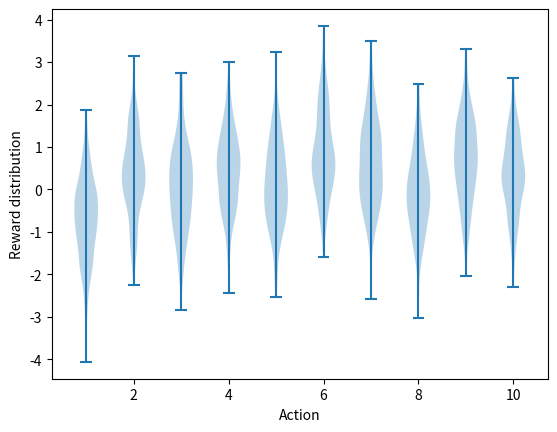

The matplotlib source for this figure: (Note: this script raises an exception after producing the figure.)
#######################################################################
# Copyright (C)                                                       #
# 2016-2018 Shangtong Zhang(zhangshangtong.cpp@gmail.com)             #
# 2016 Tian Jun(tianjun.cpp@gmail.com)                                #
# 2016 Artem Oboturov(oboturov@gmail.com)                             #
# 2016 Kenta Shimada(hyperkentakun@gmail.com)                         #
# Permission given to modify the code as long as you keep this        #
# declaration at the top                                              #
#######################################################################

import matplotlib
matplotlib.use('Agg')
import matplotlib.pyplot as plt
import numpy as np
from tqdm import tqdm

class Bandit:
    # @k_arm: # of arms
    # @epsilon: probability for exploration in epsilon-greedy algorithm
    # @initial: initial estimation for each action
    # @step_size: constant step size for updating estimations
    # @sample_averages: if True, use sample averages to update estimations instead of constant step size
    # @UCB_param: if not None, use UCB algorithm to select action
    # @gradient: if True, use gradient based bandit algorithm
    # @gradient_baseline: if True, use average reward as baseline for gradient based bandit algorithm
    # 
    def __init__(self, k_arm=10, epsilon=0., initial=0., step_size=0.1, sample_averages=False, UCB_param=None,
                 gradient=False, gradient_baseline=False, true_reward=0.):
        self.k = k_arm
        self.step_size = step_size
        self.sample_averages = sample_averages
        self.indices = np.arange(self.k)
        self.time = 0
        self.UCB_param = UCB_param
        self.gradient = gradient
        self.gradient_baseline = gradient_baseline
        self.average_reward = 0
        self.true_reward = true_reward
        self.epsilon = epsilon
        self.initial = initial

    def reset(self):
        # real reward for each action
        self.q_true = np.random.randn(self.k) + self.true_reward

        # estimation for each action
        self.q_estimation = np.zeros(self.k) + self.initial

        # #of chosen times for each action
        self.action_count = np.zeros(self.k)

        self.best_action = np.argmax(self.q_true)

    # get an action for this bandit
    def act(self):
        if np.random.rand() < self.epsilon:
            return np.random.choice(self.indices)

        if self.UCB_param is not None:
            UCB_estimation = self.q_estimation + \
                     self.UCB_param * np.sqrt(np.log(self.time + 1) / (self.action_count + 1e-5))
            q_best = np.max(UCB_estimation)
            return np.random.choice([action for action, q in enumerate(UCB_estimation) if q == q_best])

        if self.gradient:
            exp_est = np.exp(self.q_estimation)
            self.action_prob = exp_est / np.sum(exp_est)
            return np.random.choice(self.indices, p=self.action_prob)

        return np.argmax(self.q_estimation)

    # take an action, update estimation for this action
    def step(self, action):
        # generate the reward under N(real reward, 1)
        reward = np.random.randn() + self.q_true[action]
        self.time += 1
        self.average_reward = (self.time - 1.0) / self.time * self.average_reward + reward / self.time
        self.action_count[action] += 1

        if self.sample_averages:
            # update estimation using sample averages
            self.q_estimation[action] += 1.0 / self.action_count[action] * (reward - self.q_estimation[action])
        elif self.gradient:
            one_hot = np.zeros(self.k)
            one_hot[action] = 1
            if self.gradient_baseline:
                baseline = self.average_reward
            else:
                baseline = 0
            self.q_estimation = self.q_estimation + self.step_size * (reward - baseline) * (one_hot - self.action_prob)
        else:
            # update estimation with constant step size
            self.q_estimation[action] += self.step_size * (reward - self.q_estimation[action])
        return reward

def simulate(runs, time, bandits):
    best_action_counts = np.zeros((len(bandits), runs, time))
    rewards = np.zeros(best_action_counts.shape)
    for i, bandit in enumerate(bandits):
        for r in tqdm(range(runs)):
            bandit.reset()
            for t in range(time):
                action = bandit.act()
                reward = bandit.step(action)
                rewards[i, r, t] = reward
                if action == bandit.best_action:
                    best_action_counts[i, r, t] = 1
    best_action_counts = best_action_counts.mean(axis=1)
    rewards = rewards.mean(axis=1)
    return best_action_counts, rewards

# figure 2_1
def figure_2_1():
    plt.violinplot(dataset=np.random.randn(200,10) + np.random.randn(10))
    plt.xlabel("Action")
    plt.ylabel("Reward distribution")
    plt.savefig('./images/figure_2_1.png')
    plt.close()

# figure 2_2
def figure_2_2(runs=2000, time=1000):
    epsilons = [0, 0.1, 0.01]
    bandits = [Bandit(epsilon=eps, sample_averages=True) for eps in epsilons]
    best_action_counts, rewards = simulate(runs, time, bandits)

    plt.figure(figsize=(10, 20))

    plt.subplot(2, 1, 1)
    for eps, rewards in zip(epsilons, rewards):
        plt.plot(rewards, label='epsilon = %.02f' % (eps))
    plt.xlabel('steps')
    plt.ylabel('average reward')
    plt.legend()

    plt.subplot(2, 1, 2)
    for eps, counts in zip(epsilons, best_action_counts):
        plt.plot(counts, label='epsilon = %.02f' % (eps))
    plt.xlabel('steps')
    plt.ylabel('% optimal action')
    plt.legend()

    plt.savefig('./images/figure_2_2.png')
    plt.close()

# figure 2_3
def figure_2_3(runs=2000, time=1000):
    bandits = []

    bandits.append(Bandit(epsilon=0, initial=10, step_size=0.1))
    bandits.append(Bandit(epsilon=0, initial=5, step_size=0.1))
    bandits.append(Bandit(epsilon=0, initial=0, step_size=0.1))
    bandits.append(Bandit(epsilon=0.1, initial=0, step_size=0.1))
    best_action_counts, _ = simulate(runs, time, bandits)

    plt.plot(best_action_counts[0], label='epsilon = 0, q = 10')
    plt.plot(best_action_counts[1], label='epsilon = 0, q = 5')
    plt.plot(best_action_counts[2], label='epsilon = 0, q = 0, pure greedy')
    plt.plot(best_action_counts[3], label='epsilon = 0.1, q = 0')
    plt.xlabel('Steps')
    plt.ylabel('% optimal action')
    plt.legend()

    plt.savefig('./images/figure_2_3.png')
    plt.close()

# figure 2_4
def figure_2_4(runs=2000, time=1000):
    bandits = []
    bandits.append(Bandit(epsilon=0, UCB_param=2, sample_averages=True))
    bandits.append(Bandit(epsilon=0.1, sample_averages=True))
    _, average_rewards = simulate(runs, time, bandits)

    plt.plot(average_rewards[0], label='UCB c = 2')
    plt.plot(average_rewards[1], label='epsilon greedy epsilon = 0.1')
    plt.xlabel('Steps')
    plt.ylabel('Average reward')
    plt.legend()

    plt.savefig('./images/figure_2_4.png')
    plt.close()

# figure 2_5
def figure_2_5(runs=2000, time=1000):
    bandits = []
    bandits.append(Bandit(gradient=True, step_size=0.1, gradient_baseline=True, true_reward=4))
    bandits.append(Bandit(gradient=True, step_size=0.1, gradient_baseline=False, true_reward=4))
    bandits.append(Bandit(gradient=True, step_size=0.4, gradient_baseline=True, true_reward=4))
    bandits.append(Bandit(gradient=True, step_size=0.4, gradient_baseline=False, true_reward=4))
    best_action_counts, _ = simulate(runs, time, bandits)
    labels = ['alpha = 0.1, with baseline',
              'alpha = 0.1, without baseline',
              'alpha = 0.4, with baseline',
              'alpha = 0.4, without baseline']

    for i in range(0, len(bandits)):
        plt.plot(best_action_counts[i], label=labels[i])
    plt.xlabel('Steps')
    plt.ylabel('% Optimal action')
    plt.legend()

    plt.savefig('./images/figure_2_5.png')
    plt.close()

# figure 2_6
def figure_2_6(runs=2000, time=1000):
    labels = ['epsilon-greedy', 'gradient bandit',
              'UCB', 'optimistic initialization']
    generators = [lambda epsilon: Bandit(epsilon=epsilon, sample_averages=True),
                  lambda alpha: Bandit(gradient=True, step_size=alpha, gradient_baseline=True),
                  lambda coef: Bandit(epsilon=0, UCB_param=coef, sample_averages=True),
                  lambda initial: Bandit(epsilon=0, initial=initial, step_size=0.1)]
    parameters = [np.arange(-7, -1, dtype=np.float),
                  np.arange(-5, 2, dtype=np.float),
                  np.arange(-4, 3, dtype=np.float),
                  np.arange(-2, 3, dtype=np.float)]

    bandits = []
    for generator, parameter in zip(generators, parameters):
        for param in parameter:
            bandits.append(generator(pow(2, param)))

    _, average_rewards = simulate(runs, time, bandits)
    rewards = np.mean(average_rewards, axis=1)

    i = 0
    for label, parameter in zip(labels, parameters):
        l = len(parameter)
        plt.plot(parameter, rewards[i:i+l], label=label)
        i += l
    plt.xlabel('Parameter(2^x)')
    plt.ylabel('Average reward')
    plt.legend()

    plt.savefig('./images/figure_2_6.png')
    plt.close()

if __name__ == '__main__':
    figure_2_1()
    figure_2_2()
    figure_2_3()
    figure_2_4()
    figure_2_5()
    figure_2_6()
